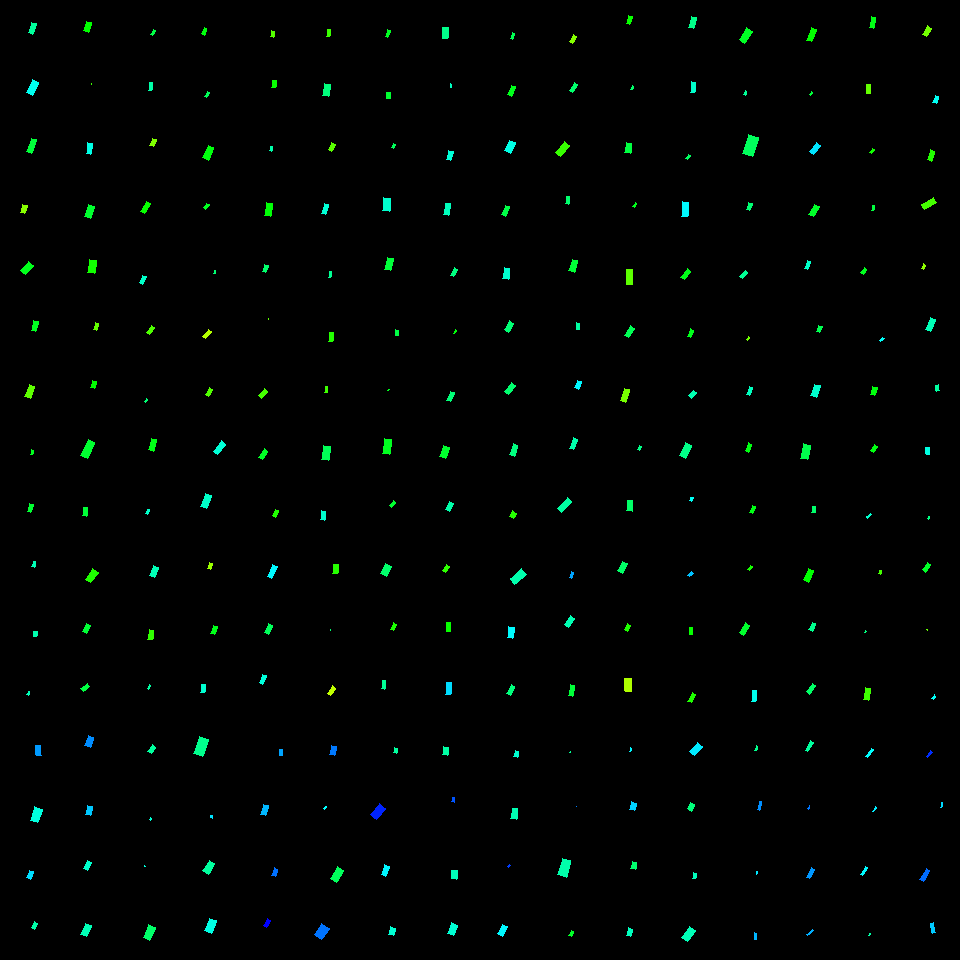

The data file committed next to this chart (first rows):
, angleRotated, color, length, logWidthLengthRatio, x, y, centerX, centerY, width, lengthRotatedProjectX, widthRotatedProjectX, lengthRotatedProjectY, widthRotatedProjectY, vertexRightBottom, vertexRightTop, vertexLeftBottom, vertexLeftTop
0, 1.931, 0.4348, 10.74, -0.7589, 32.3, 28.13, 30, 30, 5.028, -3.78, 4.706, 10.05, -1.77, (32, 34), (28, 32), (36, 23), (31, 22)
1, 2.004, 0.4905, 14.37, -0.7196, 32.49, 87.31, 30, 90, 6.996, -6.037, 6.348, 13.04, -2.94, (32, 95), (26, 92), (38, 82), (32, 79)
2, 1.91, 0.3714, 13.9, -0.995, 31.68, 145.6, 30, 150, 5.14, -4.62, 4.848, 13.11, -1.708, (31, 153), (26, 151), (36, 139), (31, 138)
3, 1.82, 0.244, 8.908, -0.701, 23.91, 209.1, 30, 210, 4.419, -2.195, 4.283, 8.634, -1.089, (24, 213), (20, 212), (27, 205), (22, 204)
4, 2.31, 0.3515, 12.22, -0.6925, 27.01, 267.6, 30, 270, 6.115, -8.236, 4.519, 9.032, -4.121, (25, 274), (20, 270), (33, 265), (28, 261)
5, 1.785, 0.3555, 10.62, -0.8553, 34.82, 325.9, 30, 330, 4.514, -2.254, 4.412, 10.38, -0.9582, (35, 331), (31, 330), (38, 321), (33, 320)
6, 1.937, 0.2717, 13.01, -0.7468, 29.59, 391.6, 30, 390, 6.163, -4.656, 5.754, 12.14, -2.207, (30, 398), (24, 396), (34, 386), (29, 384)
7, 1.844, 0.3535, 4.813, -1.018, 31.84, 452.3, 30, 450, 1.738, -1.299, 1.674, 4.634, -0.4691, (32, 454), (30, 454), (33, 450), (31, 449)
8, 1.925, 0.3657, 8.106, -0.8878, 30.04, 507.9, 30, 510, 3.336, -2.811, 3.129, 7.603, -1.157, (30, 512), (27, 511), (33, 504), (29, 503)
9, 1.897, 0.4533, 5.444, -0.8578, 33.85, 564.1, 30, 570, 2.309, -1.744, 2.187, 5.157, -0.7396, (34, 567), (31, 566), (35, 561), (33, 561)
10, 1.631, 0.4477, 5.154, -0.4427, 35.25, 633.7, 30, 630, 3.31, -0.3118, 3.304, 5.144, -0.2002, (36, 636), (33, 636), (37, 631), (33, 631)
11, 1.992, 0.4534, 4.196, -1.003, 28.35, 693.2, 30, 690, 1.539, -1.716, 1.405, 3.829, -0.6293, (28, 695), (26, 694), (29, 691), (28, 691)
12, 1.856, 0.3324, 9.671, -0.6365, 87.48, 26.9, 90, 30, 5.117, -2.72, 4.911, 9.281, -1.439, (88, 32), (83, 30), (91, 22), (86, 21)
13, 1.667, 0.293, 1.172, -0.9156, 91.37, 84.39, 90, 90, 0.469, -0.1124, 0.4668, 1.166, -0.04498, (91, 84), (91, 84), (91, 83), (91, 83)
14, 1.74, 0.4834, 11.1, -0.8717, 89.23, 148.7, 90, 150, 4.643, -1.868, 4.577, 10.94, -0.7811, (90, 154), (86, 153), (92, 143), (87, 142)
15, 1.888, 0.3644, 12.7, -0.7331, 89.46, 211.7, 90, 210, 6.101, -3.966, 5.796, 12.07, -1.905, (90, 218), (84, 216), (94, 206), (88, 204)
16, 1.705, 0.3218, 13.6, -0.6451, 91.63, 266.4, 90, 270, 7.137, -1.826, 7.072, 13.48, -0.958, (94, 273), (87, 272), (96, 260), (89, 259)
17, 1.862, 0.2676, 7.404, -0.8978, 96.1, 326.6, 90, 330, 3.017, -2.127, 2.89, 7.092, -0.8666, (96, 330), (93, 329), (98, 323), (95, 322)
18, 1.803, 0.3335, 7.015, -0.603, 93.46, 384.2, 90, 390, 3.838, -1.612, 3.735, 6.827, -0.8823, (94, 388), (90, 387), (96, 381), (92, 380)
19, 1.986, 0.3658, 18.35, -0.8977, 87.73, 449.1, 90, 450, 7.479, -7.399, 6.844, 16.8, -3.015, (87, 458), (80, 455), (94, 442), (88, 439)
20, 1.583, 0.3697, 8.37, -0.7443, 84.98, 511.8, 90, 510, 3.976, -0.103, 3.976, 8.369, -0.04892, (86, 516), (82, 515), (87, 507), (83, 507)
21, 2.178, 0.3128, 13.19, -0.7328, 91.68, 575.7, 90, 570, 6.337, -7.528, 5.203, 10.83, -3.617, (90, 582), (85, 579), (98, 572), (92, 568)
22, 2.064, 0.3688, 9.036, -0.682, 86.62, 628.9, 90, 630, 4.569, -4.279, 4.024, 7.959, -2.164, (86, 633), (82, 631), (90, 625), (86, 623)
23, 2.508, 0.3758, 8.565, -0.778, 85.3, 687.6, 90, 690, 3.934, -6.904, 2.328, 5.069, -3.171, (83, 691), (80, 688), (89, 686), (87, 683)
24, 2.075, 0.3795, 6.172, -1.011, 153.4, 32.67, 150, 30, 2.245, -2.982, 1.966, 5.404, -1.085, (152, 35), (150, 34), (155, 30), (153, 29)
25, 1.743, 0.4429, 7.621, -1.104, 150.5, 86.49, 150, 90, 2.526, -1.304, 2.489, 7.508, -0.4322, (151, 90), (148, 90), (152, 82), (149, 82)
26, 1.956, 0.2493, 7.6, -0.6554, 153.2, 142.6, 150, 150, 3.946, -2.857, 3.657, 7.043, -1.484, (153, 146), (149, 145), (156, 139), (152, 138)
27, 2.129, 0.3285, 12.06, -0.9135, 145.4, 207.5, 150, 210, 4.836, -6.39, 4.101, 10.22, -2.563, (144, 213), (140, 211), (150, 203), (146, 201)
28, 2.016, 0.4641, 7.858, -0.7504, 142.8, 279.7, 150, 270, 3.71, -3.381, 3.349, 7.093, -1.596, (142, 284), (139, 282), (146, 276), (142, 275)
29, 2.159, 0.2823, 8.444, -0.8322, 150.4, 329.5, 150, 330, 3.674, -4.685, 3.057, 7.025, -2.038, (149, 334), (146, 332), (154, 327), (151, 325)
30, 2.254, 0.4095, 3.839, -0.7997, 145.9, 400.2, 150, 390, 1.725, -2.422, 1.338, 2.978, -1.089, (145, 402), (144, 401), (147, 399), (146, 398)
31, 1.858, 0.3478, 11.97, -0.8549, 152.6, 444.9, 150, 450, 5.093, -3.39, 4.885, 11.48, -1.442, (153, 451), (148, 449), (156, 439), (151, 438)
32, 2.017, 0.4641, 4.648, -0.8672, 147.3, 511.6, 150, 510, 1.953, -2.007, 1.761, 4.192, -0.8432, (147, 514), (145, 513), (149, 509), (147, 509)
33, 1.947, 0.4525, 10.36, -0.7263, 153.9, 571.6, 150, 570, 5.012, -3.811, 4.661, 9.636, -1.843, (154, 577), (149, 575), (158, 567), (153, 565)
34, 1.687, 0.3009, 9.148, -0.7959, 150.5, 634.7, 150, 630, 4.127, -1.06, 4.099, 9.086, -0.4782, (152, 639), (147, 639), (153, 630), (149, 629)
35, 2.104, 0.4394, 3.824, -0.947, 149.1, 687, 150, 690, 1.483, -1.944, 1.277, 3.293, -0.7543, (148, 689), (147, 688), (150, 685), (149, 684)
36, 1.916, 0.3415, 6.614, -0.7948, 204.4, 31.39, 210, 30, 2.987, -2.241, 2.81, 6.222, -1.012, (204, 35), (201, 33), (206, 28), (204, 27)
37, 2.154, 0.3903, 5.891, -0.7486, 207, 94.49, 210, 90, 2.786, -3.242, 2.326, 4.918, -1.534, (206, 97), (204, 96), (209, 92), (207, 91)
38, 2.008, 0.3421, 13.8, -0.7535, 208, 152.9, 210, 150, 6.494, -5.836, 5.884, 12.5, -2.747, (208, 160), (202, 157), (213, 147), (208, 145)
39, 2.248, 0.3545, 6.168, -0.7468, 206.2, 206.3, 210, 210, 2.923, -3.867, 2.277, 4.805, -1.832, (205, 209), (203, 207), (209, 204), (206, 203)
40, 1.665, 0.4074, 3.6, -0.8177, 214.8, 272, 210, 270, 1.589, -0.3401, 1.582, 3.583, -0.1502, (215, 273), (213, 273), (215, 270), (214, 270)
41, 2.245, 0.2155, 9.019, -0.8309, 207.1, 334.1, 210, 330, 3.929, -5.63, 3.07, 7.046, -2.453, (205, 338), (202, 336), (211, 331), (208, 329)
42, 2.064, 0.2794, 8.364, -0.7205, 209, 391.9, 210, 390, 4.069, -3.962, 3.584, 7.367, -1.927, (208, 396), (205, 394), (212, 389), (209, 387)
43, 2.275, 0.4736, 13.28, -0.8803, 219.5, 447.7, 210, 450, 5.506, -8.593, 4.198, 10.12, -3.563, (217, 454), (213, 451), (225, 444), (221, 440)
44, 1.933, 0.4644, 13.58, -0.8482, 205.9, 501, 210, 510, 5.816, -4.815, 5.438, 12.7, -2.062, (206, 508), (200, 506), (211, 495), (205, 493)
45, 1.934, 0.232, 6.062, -0.7365, 209.8, 566.1, 210, 570, 2.903, -2.153, 2.713, 5.667, -1.031, (210, 569), (207, 568), (212, 563), (209, 562)
46, 1.891, 0.3503, 8.602, -0.7942, 214.1, 629.8, 210, 630, 3.888, -2.704, 3.691, 8.166, -1.222, (214, 634), (210, 633), (217, 626), (213, 625)
47, 1.728, 0.4697, 7.912, -0.728, 202.7, 688.5, 210, 690, 3.82, -1.239, 3.773, 7.814, -0.5984, (204, 692), (200, 692), (205, 684), (201, 684)
48, 1.807, 0.2774, 6.667, -0.8632, 272.5, 34, 270, 30, 2.812, -1.563, 2.734, 6.481, -0.6592, (273, 37), (270, 36), (274, 31), (271, 30)
49, 1.681, 0.3286, 7.04, -0.7505, 274, 83.99, 270, 90, 3.324, -0.7726, 3.304, 6.998, -0.3648, (275, 87), (271, 87), (276, 80), (272, 80)
50, 1.835, 0.4442, 4.286, -1.023, 270.9, 148.8, 270, 150, 1.541, -1.12, 1.487, 4.137, -0.4027, (271, 151), (269, 150), (272, 146), (270, 146)
51, 1.691, 0.3378, 13.17, -0.7637, 268.3, 209.8, 270, 210, 6.137, -1.579, 6.092, 13.08, -0.7356, (270, 216), (264, 215), (272, 203), (266, 202)
52, 1.871, 0.4045, 7.669, -0.798, 265.4, 268.4, 270, 270, 3.453, -2.267, 3.299, 7.326, -1.021, (265, 272), (262, 271), (268, 265), (264, 264)
53, 2.15, 0.2707, 0.8339, -0.9014, 268.4, 319.4, 270, 330, 0.3386, -0.4566, 0.2833, 0.6977, -0.1854, (268, 319), (268, 319), (268, 319), (268, 318)
54, 2.284, 0.288, 8.809, -0.8096, 262.9, 393.5, 270, 390, 3.92, -5.762, 2.966, 6.664, -2.564, (261, 398), (258, 395), (267, 391), (264, 388)
55, 2.115, 0.3579, 10.21, -0.8345, 263.3, 454.4, 270, 450, 4.432, -5.283, 3.792, 8.736, -2.293, (262, 459), (258, 457), (267, 451), (264, 448)
56, 2.088, 0.3112, 7.375, -0.8561, 275.5, 513.4, 270, 510, 3.133, -3.648, 2.723, 6.409, -1.55, (275, 517), (272, 515), (278, 510), (275, 509)
57, 2.015, 0.5036, 13.21, -0.9287, 272.4, 571.2, 270, 570, 5.218, -5.677, 4.712, 11.93, -2.243, (271, 578), (267, 576), (277, 566), (272, 564)
58, 2.048, 0.3925, 10.24, -0.828, 268.4, 628.7, 270, 630, 4.476, -4.708, 3.976, 9.099, -2.057, (268, 634), (264, 632), (272, 625), (268, 623)
59, 1.964, 0.4772, 9.429, -0.8454, 262.8, 679.4, 270, 690, 4.049, -3.614, 3.739, 8.709, -1.552, (262, 684), (259, 682), (266, 675), (262, 674)
... 196 more rows
